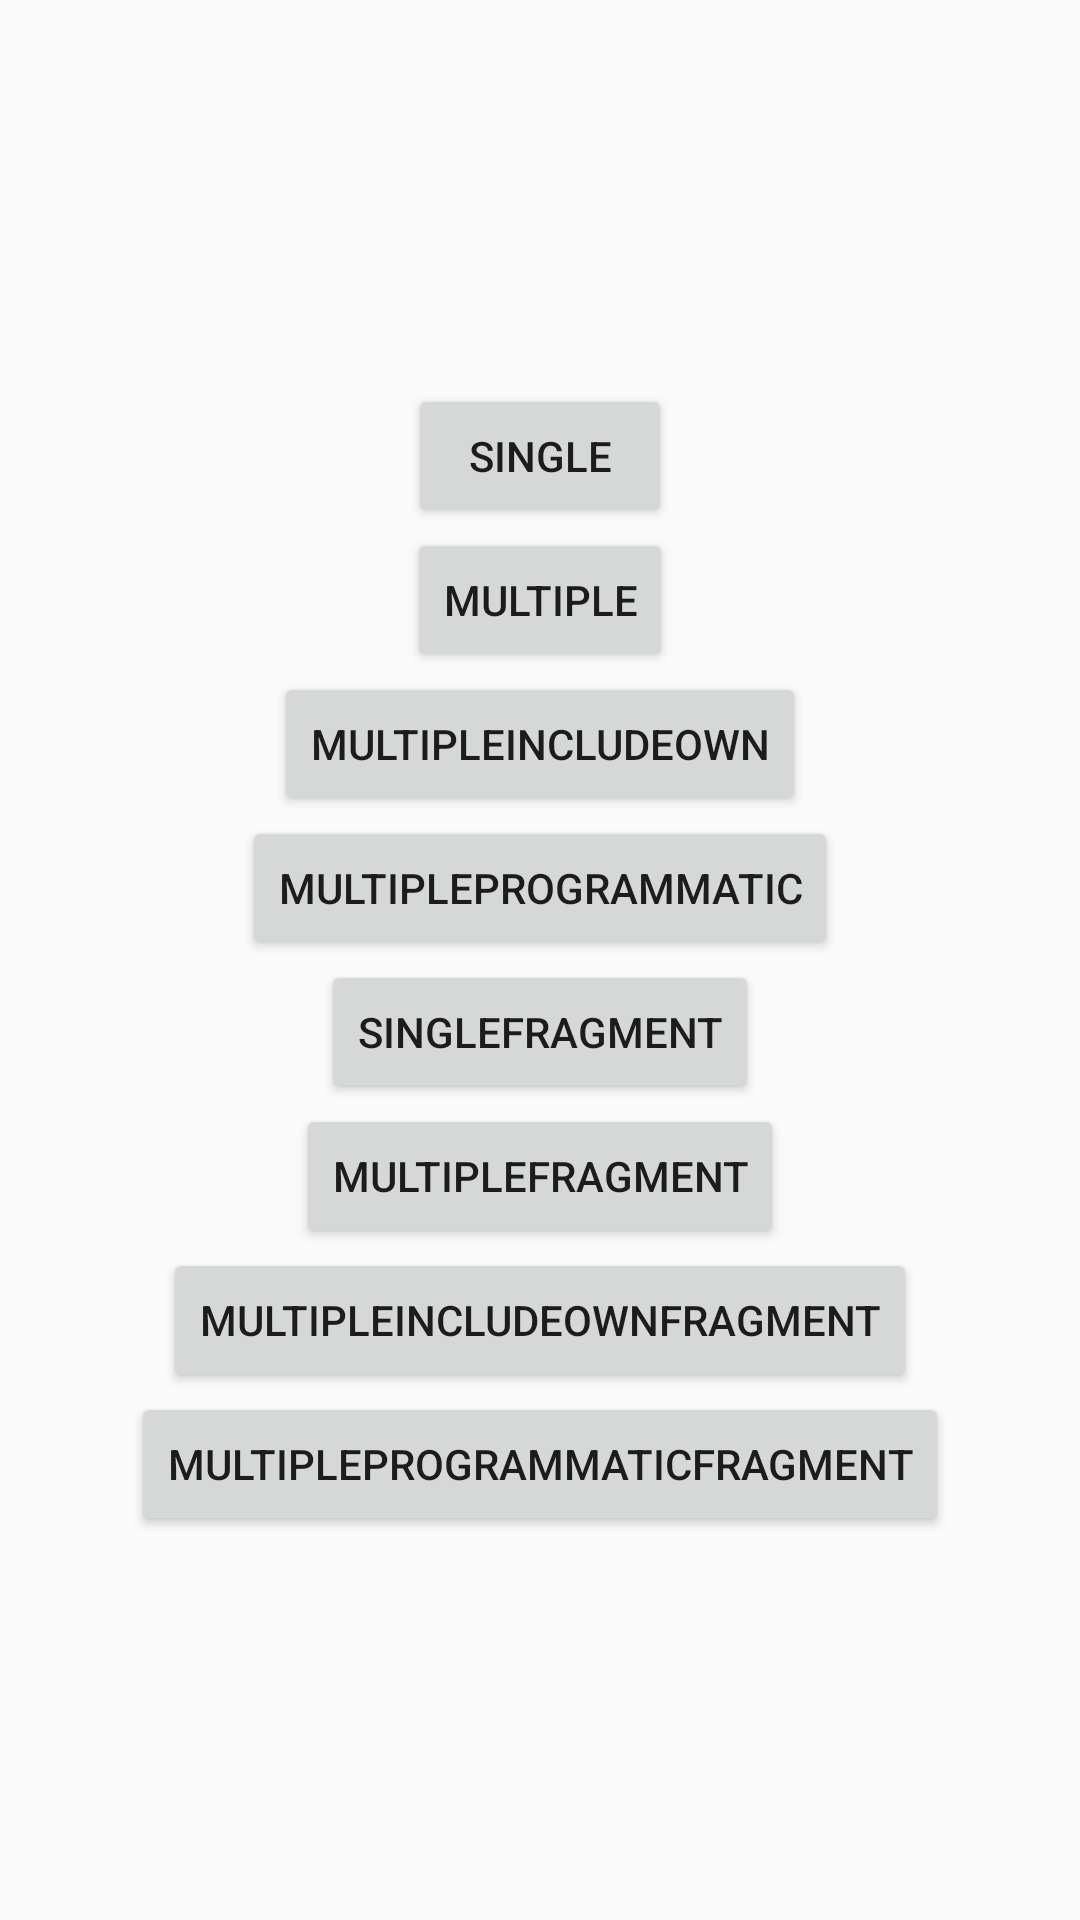

Here is an Android app screen rendered from its layout file. Give the layout XML and the strings, colors and styles it references.
<!-- AndroidManifest.xml: application theme AppTheme -->
<!-- res/layout/activity_testdialog.xml -->
<?xml version="1.0" encoding="utf-8"?>
<LinearLayout
	xmlns:android="http://schemas.android.com/apk/res/android"
	android:layout_width="fill_parent"
	android:layout_height="fill_parent"
	android:orientation="vertical"
	android:gravity="center">

	<Button
		android:layout_height="wrap_content"
		android:layout_width="wrap_content"
		android:text="Single"
		android:onClick="onSingleClick"/>

	<Button
		android:layout_height="wrap_content"
		android:layout_width="wrap_content"
		android:text="Multiple"
		android:onClick="onMultipleClick"/>

	<Button
		android:layout_height="wrap_content"
		android:layout_width="wrap_content"
		android:text="MultipleIncludeOwn"
		android:onClick="onMultipleIncludeOwnClick"/>

	<Button
		android:layout_height="wrap_content"
		android:layout_width="wrap_content"
		android:text="MultipleProgrammatic"
		android:onClick="onMultipleProgrammaticClick"/>

	<Button
		android:layout_height="wrap_content"
		android:layout_width="wrap_content"
		android:text="SingleFragment"
		android:onClick="onSingleFragmentClick"/>

	<Button
		android:layout_height="wrap_content"
		android:layout_width="wrap_content"
		android:text="MultipleFragment"
		android:onClick="onMultipleFragmentClick"/>

	<Button
		android:layout_height="wrap_content"
		android:layout_width="wrap_content"
		android:text="MultipleIncludeOwnFragment"
		android:onClick="onMultipleIncludeOwnFragmentClick"/>

	<Button
		android:layout_height="wrap_content"
		android:layout_width="wrap_content"
		android:text="MultipleProgrammaticFragment"
		android:onClick="onMultipleProgrammaticFragmentClick"/>

</LinearLayout>
<!-- resources referenced by this layout -->
<resources>
  <style name="AppTheme" parent="Theme.AppCompat.Light.DarkActionBar">
          
          <item name="colorPrimary">@color/colorPrimary</item>
          <item name="colorPrimaryDark">@color/colorPrimaryDark</item>
          <item name="colorAccent">@color/colorAccent</item>
  	</style>
  <color name="colorPrimary">#FF2196F3</color>
  <color name="colorPrimaryDark">#FF1B80CF</color>
  <color name="colorAccent">#FF448AFF</color>
</resources>
